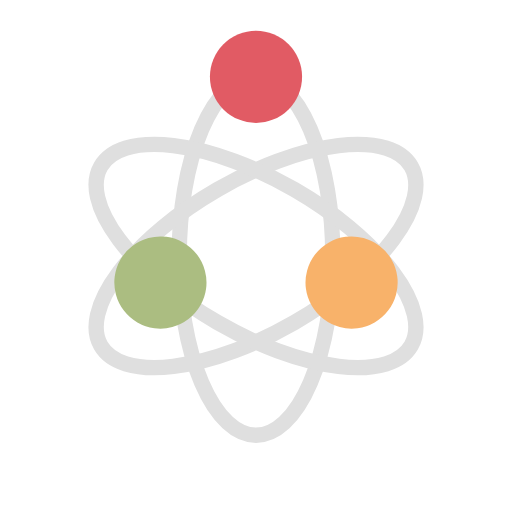
t = 0.00 s
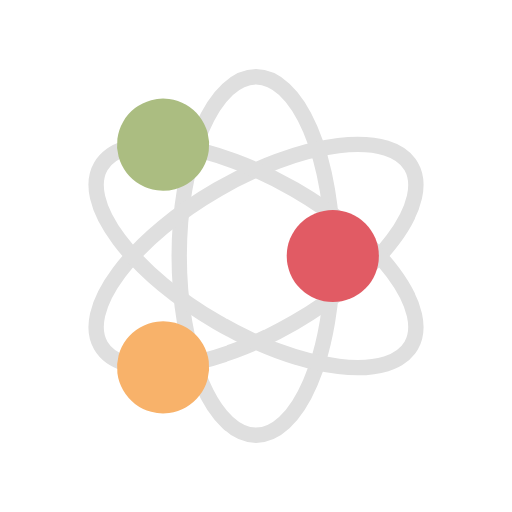
t = 0.25 s
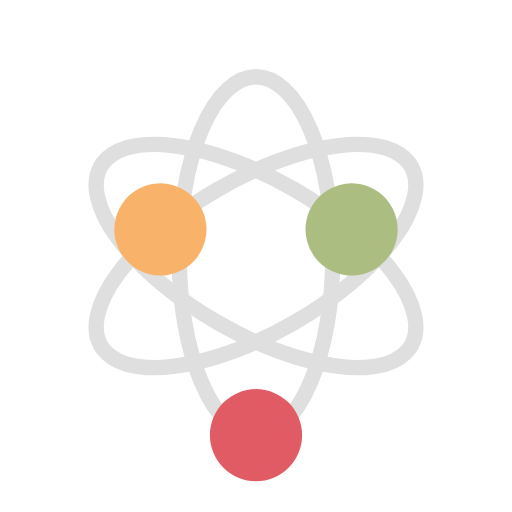
t = 0.50 s
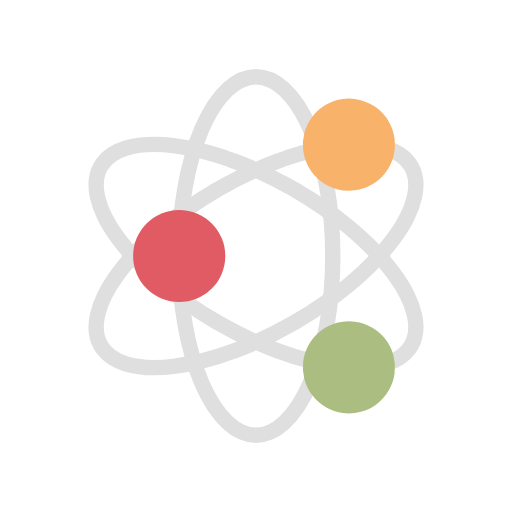
t = 0.75 s

The animated SVG that drew these frames (rendered in a browser with its animation timeline set to each time). Animation: 3 SMIL elements (animateMotion=3); one cycle of 1.00 s, repeats indefinitely.

<svg xmlns="http://www.w3.org/2000/svg" xmlns:xlink="http://www.w3.org/1999/xlink" style="margin:auto;background:0 0;display:block;shape-rendering:auto" width="200" height="200" viewBox="0 0 100 100" preserveAspectRatio="xMidYMid"><defs><path id="path" d="M50 15a15 35 0 010 70 15 35 0 010-70" fill="none"/><path id="patha" d="M0 0A15 35 0 010 70 15 35 0 010 0" fill="none"/></defs><g transform="rotate(0 50 50)"><use xlink:href="#path" stroke="#dfdfdf" stroke-width="3"/></g><g transform="rotate(60 50 50)"><use xlink:href="#path" stroke="#dfdfdf" stroke-width="3"/></g><g transform="rotate(120 50 50)"><use xlink:href="#path" stroke="#dfdfdf" stroke-width="3"/></g><g transform="rotate(0 50 50)"><circle cx="50" cy="15" r="9" fill="#e15b64"><animateMotion dur="1s" repeatCount="indefinite" begin="0"><mpath xlink:href="#patha"/></animateMotion></circle></g><g transform="rotate(60 50 50)"><circle cx="50" cy="15" r="9" fill="#f8b26a"><animateMotion dur="1s" repeatCount="indefinite" begin="-.16666666666666666s"><mpath xlink:href="#patha"/></animateMotion></circle></g><g transform="rotate(120 50 50)"><circle cx="50" cy="15" r="9" fill="#abbd81"><animateMotion dur="1s" repeatCount="indefinite" begin="-.3333333333333333s"><mpath xlink:href="#patha"/></animateMotion></circle></g></svg>